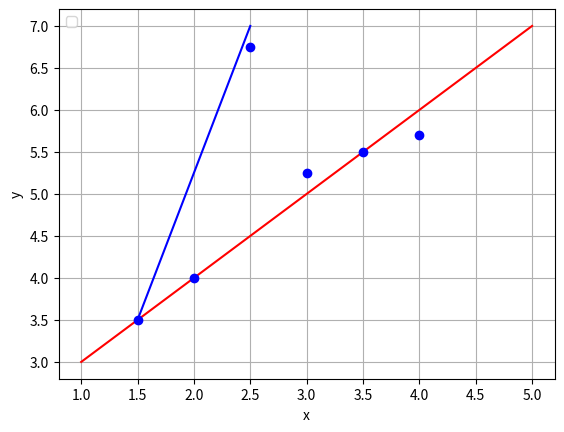

Write Python code to recreate this figure.
import matplotlib.pyplot as plt
import numpy as np


x1 = np.array([1, 5])
y1 = x1 + 2                 # compute their Ys

plt.plot(x1, y1, '-r')
plt.xlabel('x')
plt.ylabel('y')
plt.legend(loc='upper left')
plt.grid()

x2 = np.array([1.5, 2.5])
y2 = np.array([3.5, 7])
plt.plot(x2, y2, '-b')

x_pts = [1.5, 2, 3.5, 4, 3, 2.5]
y_pts = [3.5, 4, 5.5, 5.7, 5.25, 6.75]

for x, y in zip(x_pts, y_pts):
    plt.plot(x, y, 'bo')

plt.show()

